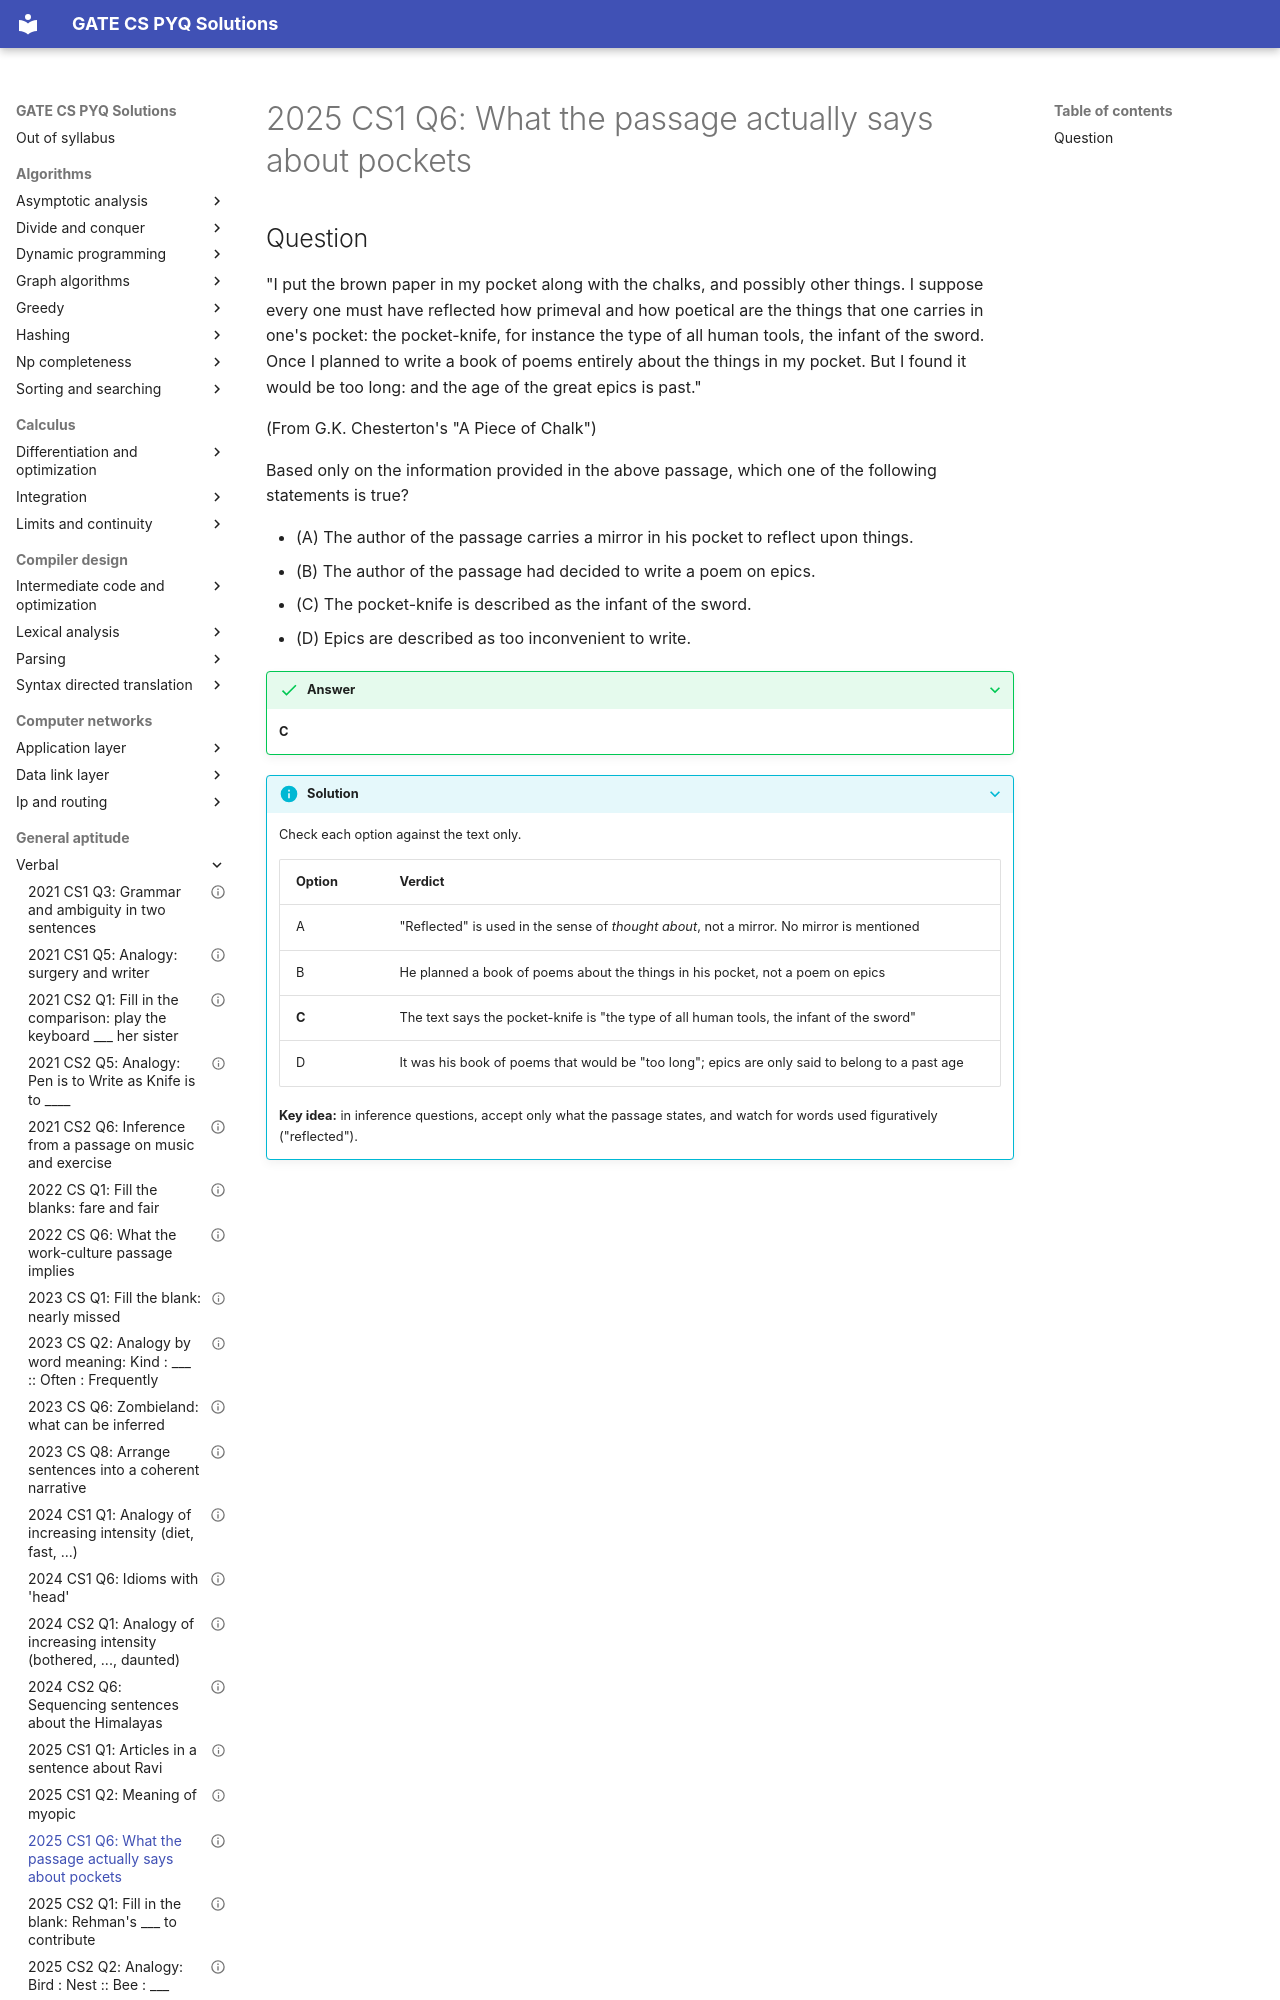

repository: saheenusman/GATE-PYQs · page: general-aptitude/verbal/2025-set1-q6/index.html · generator: mkdocs

---
title: "2025 CS1 Q6: What the passage actually says about pockets"
year: 2025
set: 1
paper: CS1
q_no: 6
subject: general-aptitude
topic: verbal
also: []
marks: 2
type: MCQ
official_answer: "C"
status: verified
---

# 2025 CS1 Q6: What the passage actually says about pockets
